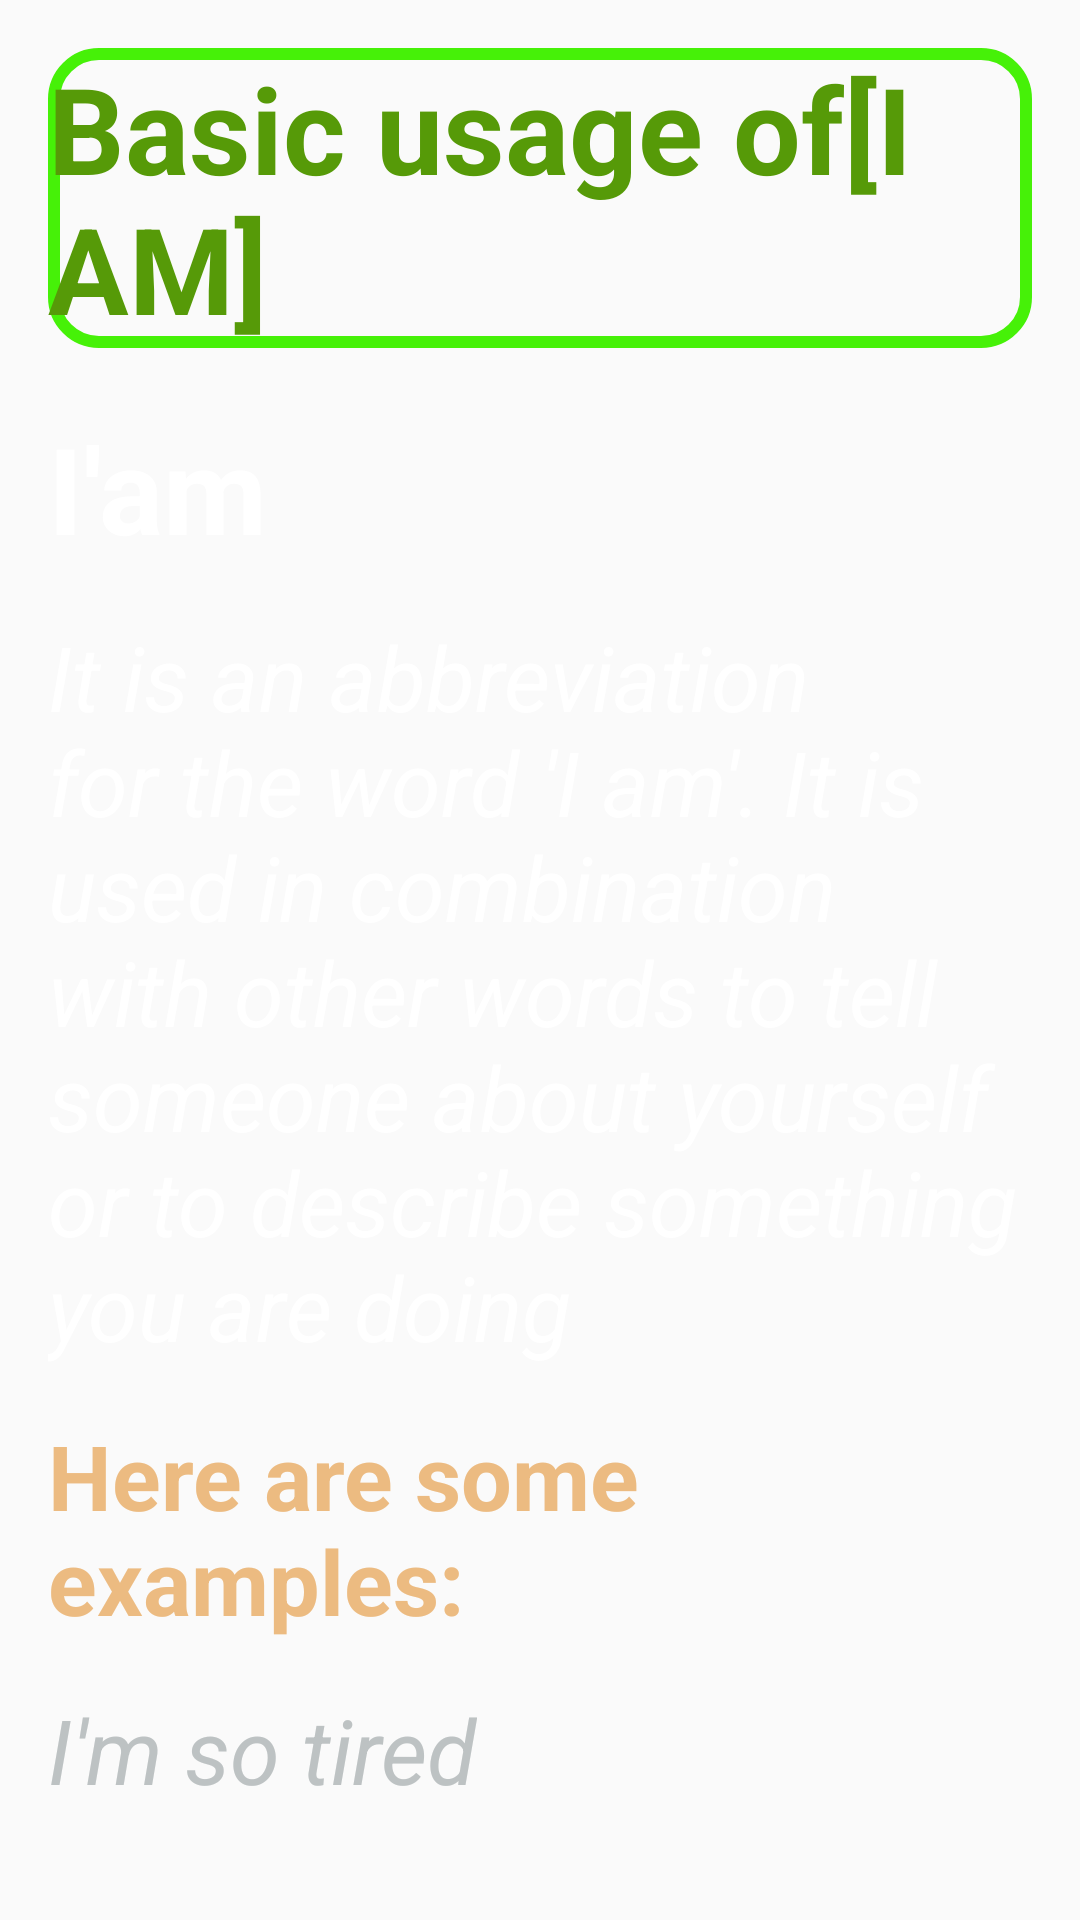

Android layout source for this screen:
<!-- AndroidManifest.xml: application theme Theme.AppCompat.Light.DarkActionBar -->
<!-- res/layout/details_grammar.xml -->
<?xml version="1.0" encoding="utf-8"?>
<androidx.constraintlayout.widget.ConstraintLayout
    xmlns:android="http://schemas.android.com/apk/res/android"
    xmlns:tools="http://schemas.android.com/tools"
    android:layout_width="match_parent"
    android:layout_height="match_parent"
    android:background="@drawable/details">
    <LinearLayout
        android:layout_width="match_parent"
        android:layout_height="match_parent"
        android:orientation="vertical">
        <TextView
            android:background="@drawable/boderlist"
            android:layout_marginRight="16dp"
            android:layout_marginLeft="16dp"
            android:textColor="#569A08"
            android:id="@+id/tvtittle"
            android:layout_marginTop="16dp"
            android:text="Basic usage of[I AM]"
            android:textSize="40sp"
            android:textStyle="bold"
            android:layout_width="wrap_content"
            android:layout_height="wrap_content"
            tools:ignore="MissingConstraints">
        </TextView>
        <TextView
            android:textColor="@color/white"
            android:layout_marginTop="20dp"
            android:id="@+id/tvnamegrammar"
            android:layout_marginLeft="16dp"
            android:layout_marginRight="16dp"
            android:text="I'am"
            android:textSize="40sp"
            android:textStyle="bold"
            android:layout_width="wrap_content"
            android:layout_height="wrap_content"
            tools:ignore="MissingConstraints">
        </TextView>
        <TextView
            android:textColor="@color/white"
            android:layout_marginRight="16dp"
            android:id="@+id/tvcontent"
            android:layout_marginLeft="16dp"
            android:layout_marginTop="16dp"
            android:text="It is an abbreviation for the word 'I am'.
It is used in combination with other words to tell someone about yourself or to describe something you are doing"
            android:textSize="30sp"
            android:textStyle="italic"
            android:layout_width="wrap_content"
            android:layout_height="wrap_content"
            tools:ignore="MissingConstraints">
        </TextView>

        <TextView
            android:textColor="#ECBB81"
            android:layout_marginRight="16dp"
            android:id="@+id/tvex"
            android:layout_marginLeft="16dp"
            android:layout_marginTop="16dp"
            android:text="Here are some examples:"
            android:textSize="30sp"
            android:textStyle="bold"
            android:layout_width="wrap_content"
            android:layout_height="wrap_content"
            tools:ignore="MissingConstraints"/>

        <TextView
            android:textColor="#BDC2C3"
            android:layout_marginRight="16dp"

            android:id="@+id/tvexamples"
            android:layout_marginLeft="16dp"
            android:layout_marginTop="16dp"
            android:text="I'm so tired"
            android:textSize="30sp"
            android:textStyle="italic"
            android:layout_width="wrap_content"
            android:layout_height="wrap_content"
            tools:ignore="MissingConstraints"
            />

        <Button

            android:id="@+id/btnpractice"
            android:layout_width="wrap_content"
            android:layout_height="wrap_content"
            android:layout_gravity="center"
            android:layout_marginTop="40dp"
            android:background="@drawable/boder_edittext"
            android:text="PRACTICE"
            android:textColor="#E91E63"
            android:textSize="40dp"
            android:textStyle="bold">
        </Button>
    </LinearLayout>

</androidx.constraintlayout.widget.ConstraintLayout>
<!-- resources referenced by this layout -->
<resources>
  <!-- drawable boder_edittext (drawable) -->
  <?xml version="1.0" encoding="UTF-8"?>
  <shape xmlns:android="http://schemas.android.com/apk/res/android">
      <stroke
  
          android:width="2dp"
          android:color="#03A6F0"
          />
      <corners android:radius="20dp" />
  </shape>
  <!-- drawable boderlist (drawable) -->
  <?xml version="1.0" encoding="UTF-8"?>
  <shape xmlns:android="http://schemas.android.com/apk/res/android">
      <stroke
          android:width="4dp"
          android:color="#46F108"
          />
      <corners android:radius="15dp" />
  </shape>
  <!-- not gathered from this repository: default colours our renderer supplied (Android Studio template values) -->
  <color name="white">#FFFFFFFF</color>
</resources>
